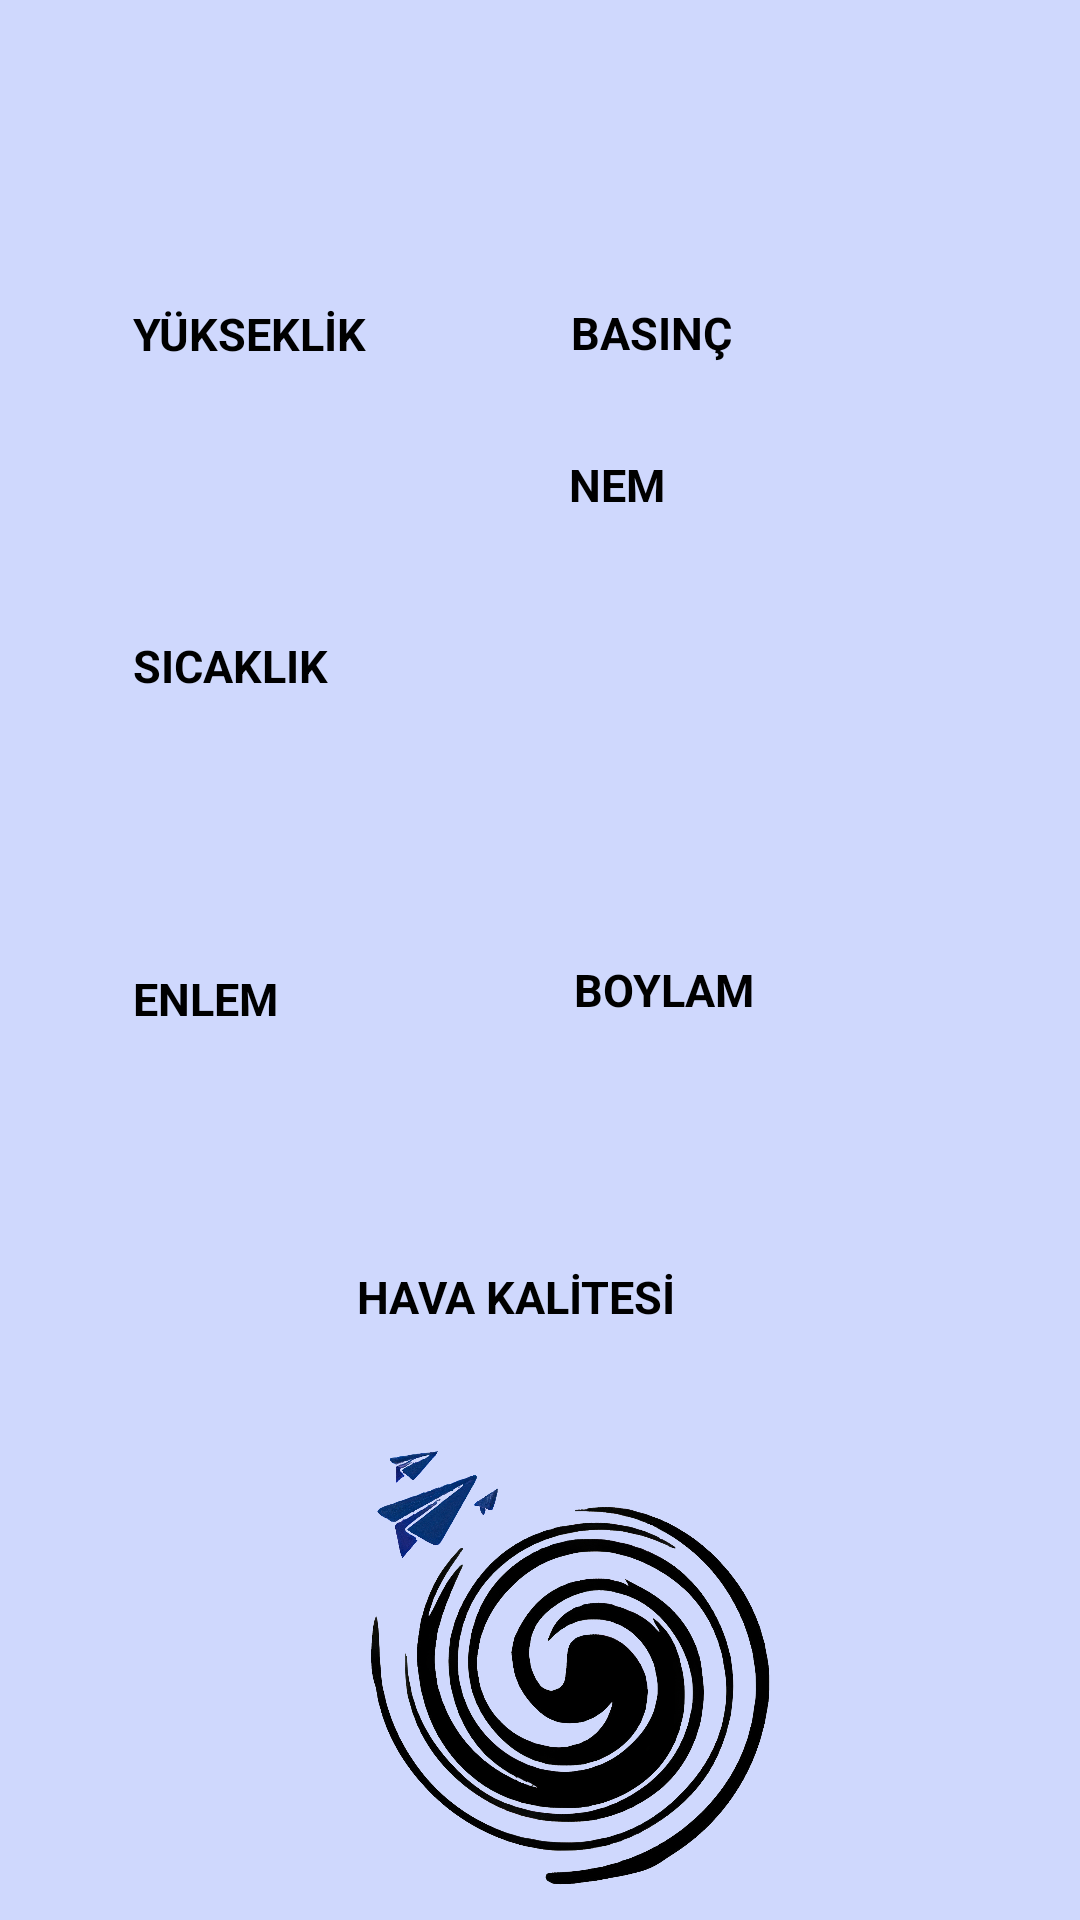

Android layout source for this screen:
<!-- AndroidManifest.xml: application theme Theme.IhaUygulama -->
<!-- res/layout/activity_ucus_verileri.xml -->
<?xml version="1.0" encoding="utf-8"?>
<androidx.constraintlayout.widget.ConstraintLayout xmlns:android="http://schemas.android.com/apk/res/android"
    xmlns:app="http://schemas.android.com/apk/res-auto"
    xmlns:tools="http://schemas.android.com/tools"
    android:layout_width="match_parent"
    android:background="@color/mavi"
    android:layout_height="match_parent"
    tools:context=".UcusVerileri">


    <include
        android:id="@+id/include2"
        layout="@layout/toolbar"
        tools:layout_editor_absoluteX="-93dp"
        tools:layout_editor_absoluteY="0dp" />

    <TextView
        android:id="@+id/yukseklik_editText"
        android:layout_width="120dp"
        android:layout_height="61dp"
        android:ems="10"
        android:textColor="@color/black"
        android:textAlignment="center"
        app:layout_constraintBottom_toBottomOf="parent"
        app:layout_constraintEnd_toEndOf="parent"
        app:layout_constraintHorizontal_bias="0.184"
        app:layout_constraintStart_toStartOf="parent"
        app:layout_constraintTop_toTopOf="parent"
        app:layout_constraintVertical_bias="0.225" />

    <TextView
        android:id="@+id/basinc_editText"
        android:layout_width="120dp"
        android:layout_height="61dp"
        android:ems="10"
        android:textColor="@color/black"

        android:textAlignment="center"
        app:layout_constraintBottom_toBottomOf="parent"
        app:layout_constraintEnd_toEndOf="parent"
        app:layout_constraintHorizontal_bias="0.795"
        app:layout_constraintStart_toStartOf="parent"
        app:layout_constraintTop_toTopOf="parent"
        app:layout_constraintVertical_bias="0.225" />

    <TextView
        android:id="@+id/sicaklik_editText"
        android:layout_width="120dp"
        android:layout_height="61dp"
        android:ems="10"
        android:textAlignment="center"
        android:textColor="@color/black"

        app:layout_constraintBottom_toBottomOf="parent"
        app:layout_constraintEnd_toEndOf="parent"
        app:layout_constraintHorizontal_bias="0.185"
        app:layout_constraintStart_toStartOf="parent"
        app:layout_constraintTop_toTopOf="parent"
        app:layout_constraintVertical_bias="0.408" />

    <TextView
        android:id="@+id/nem_editText"
        android:layout_width="120dp"
        android:layout_height="61dp"
        android:ems="10"
        android:textAlignment="center"
        android:textColor="@color/black"

        app:layout_constraintBottom_toBottomOf="parent"
        app:layout_constraintEnd_toEndOf="parent"
        app:layout_constraintHorizontal_bias="0.793"
        app:layout_constraintStart_toStartOf="parent"
        app:layout_constraintTop_toTopOf="parent"
        app:layout_constraintVertical_bias="0.408" />

    <TextView
        android:id="@+id/enlem_editText"
        android:layout_width="120dp"
        android:layout_height="61dp"
        android:ems="10"
        android:text=""
        android:textAlignment="center"
        android:textColor="@color/black"

        app:layout_constraintBottom_toBottomOf="parent"
        app:layout_constraintEnd_toEndOf="parent"
        app:layout_constraintHorizontal_bias="0.185"
        app:layout_constraintStart_toStartOf="parent"
        app:layout_constraintTop_toTopOf="parent"
        app:layout_constraintVertical_bias="0.596" />

    <TextView
        android:id="@+id/hava_kalitesi_editText"
        android:layout_width="125dp"
        android:layout_height="63dp"
        android:ems="10"
        android:text=""
        android:textAlignment="center"
        android:textColor="@color/black"

        app:layout_constraintBottom_toBottomOf="parent"
        app:layout_constraintEnd_toEndOf="parent"
        app:layout_constraintHorizontal_bias="0.506"
        app:layout_constraintStart_toStartOf="parent"
        app:layout_constraintTop_toTopOf="parent"
        app:layout_constraintVertical_bias="0.767" />

    <TextView
        android:id="@+id/hava_kalitesi_textView"
        android:layout_width="125dp"
        android:layout_height="21dp"
        android:text="HAVA KALİTESİ"
        android:textColor="@color/black"
        android:textSize="15dp"
        android:textStyle="bold"

        app:layout_constraintBottom_toBottomOf="parent"
        app:layout_constraintEnd_toEndOf="parent"
        app:layout_constraintHorizontal_bias="0.506"
        app:layout_constraintStart_toStartOf="parent"
        app:layout_constraintTop_toTopOf="parent"
        app:layout_constraintVertical_bias="0.682" />

    <TextView
        android:id="@+id/boylam_editText"
        android:layout_width="120dp"
        android:layout_height="61dp"
        android:ems="10"
        android:text=""
        android:textAlignment="center"
        android:textColor="@color/black"
        app:layout_constraintBottom_toBottomOf="parent"
        app:layout_constraintEnd_toEndOf="parent"
        app:layout_constraintHorizontal_bias="0.797"
        app:layout_constraintStart_toStartOf="parent"
        app:layout_constraintTop_toTopOf="parent"
        app:layout_constraintVertical_bias="0.596" />

    <ImageView
        android:id="@+id/imageView"
        android:layout_width="188dp"
        android:layout_height="167dp"
        app:layout_constraintBottom_toBottomOf="parent"
        app:layout_constraintEnd_toEndOf="parent"
        app:layout_constraintHorizontal_bias="0.497"
        app:layout_constraintStart_toStartOf="parent"
        app:layout_constraintTop_toTopOf="parent"
        app:layout_constraintVertical_bias="0.991"
        app:srcCompat="@drawable/atmosferlogo" />

    <TextView
        android:id="@+id/yukseklik_textView"
        android:layout_width="120dp"
        android:layout_height="25dp"
        android:text="YÜKSEKLİK"
        android:textColor="@color/black"
        android:textSize="15dp"
        android:textStyle="bold"
        app:layout_constraintBottom_toBottomOf="parent"
        app:layout_constraintEnd_toEndOf="parent"
        app:layout_constraintHorizontal_bias="0.185"
        app:layout_constraintStart_toStartOf="parent"
        app:layout_constraintTop_toTopOf="parent"
        app:layout_constraintVertical_bias="0.164" />

    <TextView
        android:id="@+id/basinc_textView"
        android:layout_width="120dp"
        android:layout_height="26dp"
        android:text="BASINÇ"
        android:textColor="@color/black"
        android:textSize="15dp"
        android:textStyle="bold"
        app:layout_constraintBottom_toBottomOf="parent"
        app:layout_constraintEnd_toEndOf="parent"
        app:layout_constraintHorizontal_bias="0.793"
        app:layout_constraintStart_toStartOf="parent"
        app:layout_constraintTop_toTopOf="parent"
        app:layout_constraintVertical_bias="0.164" />

    <TextView
        android:id="@+id/nem_textView"
        android:layout_width="120dp"
        android:layout_height="23dp"
        android:layout_marginBottom="464dp"
        android:text="NEM"
        android:textColor="@color/black"
        android:textSize="15dp"
        android:textStyle="bold"
        app:layout_constraintBottom_toBottomOf="parent"
        app:layout_constraintEnd_toEndOf="parent"
        app:layout_constraintHorizontal_bias="0.79"
        app:layout_constraintStart_toStartOf="parent"
        app:layout_constraintTop_toBottomOf="@+id/include2"
        app:layout_constraintVertical_bias="0.984" />

    <TextView
        android:id="@+id/sicaklik_textView"
        android:layout_width="120dp"
        android:layout_height="21dp"
        android:text="SICAKLIK"
        android:textColor="@color/black"
        android:textSize="15dp"
        android:textStyle="bold"
        app:layout_constraintBottom_toBottomOf="parent"
        app:layout_constraintEnd_toEndOf="parent"
        app:layout_constraintHorizontal_bias="0.185"
        app:layout_constraintStart_toStartOf="parent"
        app:layout_constraintTop_toTopOf="parent"
        app:layout_constraintVertical_bias="0.342" />

    <TextView
        android:id="@+id/enlem_textView"
        android:layout_width="120dp"
        android:layout_height="20dp"
        android:text="ENLEM"
        android:textColor="@color/black"
        android:textSize="15dp"
        android:textStyle="bold"
        app:layout_constraintBottom_toBottomOf="@+id/imageView"
        app:layout_constraintEnd_toEndOf="parent"
        app:layout_constraintHorizontal_bias="0.185"
        app:layout_constraintStart_toStartOf="parent"
        app:layout_constraintTop_toTopOf="parent"
        app:layout_constraintVertical_bias="0.524" />

    <TextView
        android:id="@+id/boylam_textView"
        android:layout_width="120dp"
        android:layout_height="23dp"
        android:text="BOYLAM"
        android:textColor="@color/black"
        android:textSize="15dp"
        android:textStyle="bold"
        app:layout_constraintBottom_toBottomOf="parent"
        app:layout_constraintEnd_toEndOf="parent"
        app:layout_constraintHorizontal_bias="0.797"
        app:layout_constraintStart_toStartOf="parent"
        app:layout_constraintTop_toTopOf="parent"
        app:layout_constraintVertical_bias="0.518" />


</androidx.constraintlayout.widget.ConstraintLayout>
<!-- res/layout/toolbar.xml (included above) -->
<?xml version="1.0" encoding="utf-8"?>
<androidx.appcompat.widget.Toolbar xmlns:android="http://schemas.android.com/apk/res/android"
    xmlns:app="http://schemas.android.com/apk/res-auto"
    android:id="@+id/toolbar"
    android:layout_width="match_parent"
    android:layout_height="wrap_content"
    android:background="@color/mavi"
    android:fitsSystemWindows="true"
    android:theme="@style/ThemeOverlay.AppCompat.Dark.ActionBar">

</androidx.appcompat.widget.Toolbar>
<!-- resources referenced by this layout -->
<resources>
  <color name="black">#FF000000</color>
  <color name="mavi">#CFD8FD</color>
  <!-- drawable atmosferlogo: png bitmap (drawable-v24, 812659 bytes) -->
  <style name="Theme.IhaUygulama" parent="Theme.AppCompat.Light.NoActionBar">
          
          <item name="colorPrimary">@color/purple_500</item>
          <item name="colorPrimaryDark">@color/purple_700</item>
          <item name="colorAccent">@color/teal_200</item>
          
      </style>
  <color name="purple_500">#FF6200EE</color>
  <color name="purple_700">#D1D7F3</color>
  <color name="teal_200">#FF03DAC5</color>
</resources>
